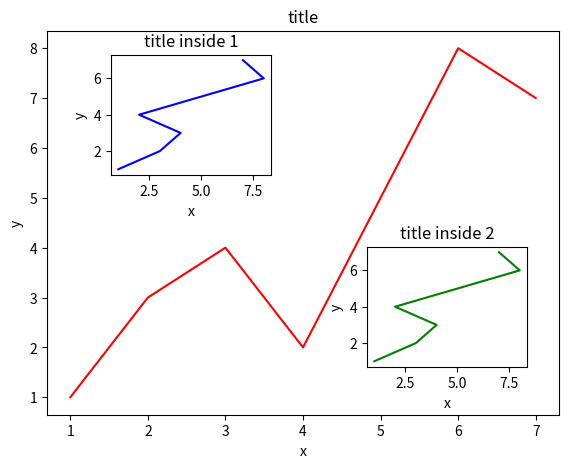

Write Python code to recreate this figure.
import matplotlib.pyplot as plt
import numpy as np
import matplotlib.gridspec as gridspec

fig = plt.figure()
x = [1, 2, 3, 4, 5, 6, 7]
y = [1, 3, 4, 2, 5, 8, 7]

left, bottom, width, height = 0.1, 0.1, 0.8, 0.8
ax1 = fig.add_axes([left, bottom, width, height])
ax1.plot(x, y, 'r')
ax1.set_xlabel('x')
ax1.set_ylabel('y')
ax1.set_title('title')

left, bottom, width, height = 0.2, 0.6, 0.25, 0.25
ax2 = fig.add_axes([left, bottom, width, height])
ax2.plot(y, x, 'b')
ax2.set_xlabel('x')
ax2.set_ylabel('y')
ax2.set_title('title inside 1')

plt.axes([0.6, 0.2, 0.25, 0.25])
plt.plot(y[::1], x, 'g')
plt.xlabel('x')
plt.ylabel('y')
plt.title('title inside 2')
plt.show()
